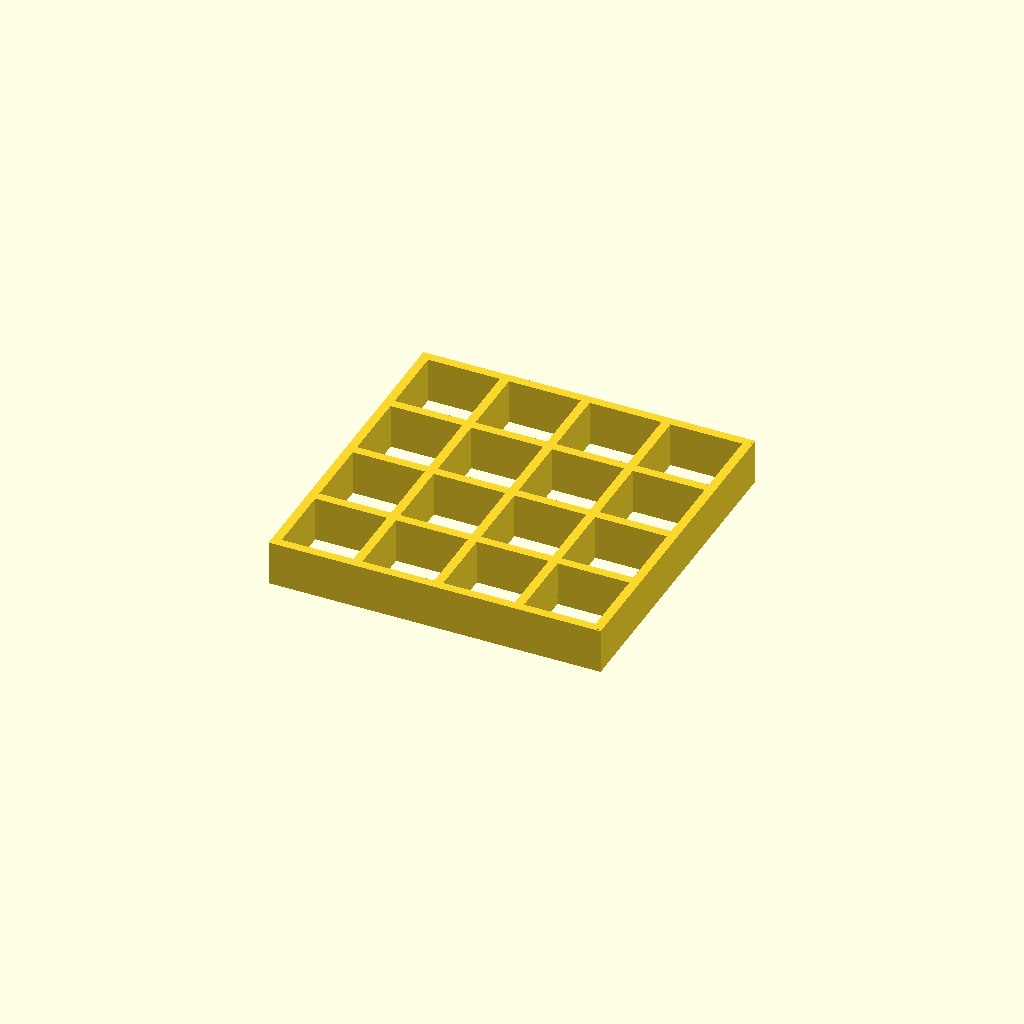
Cell 1 — every parameter at its default value.
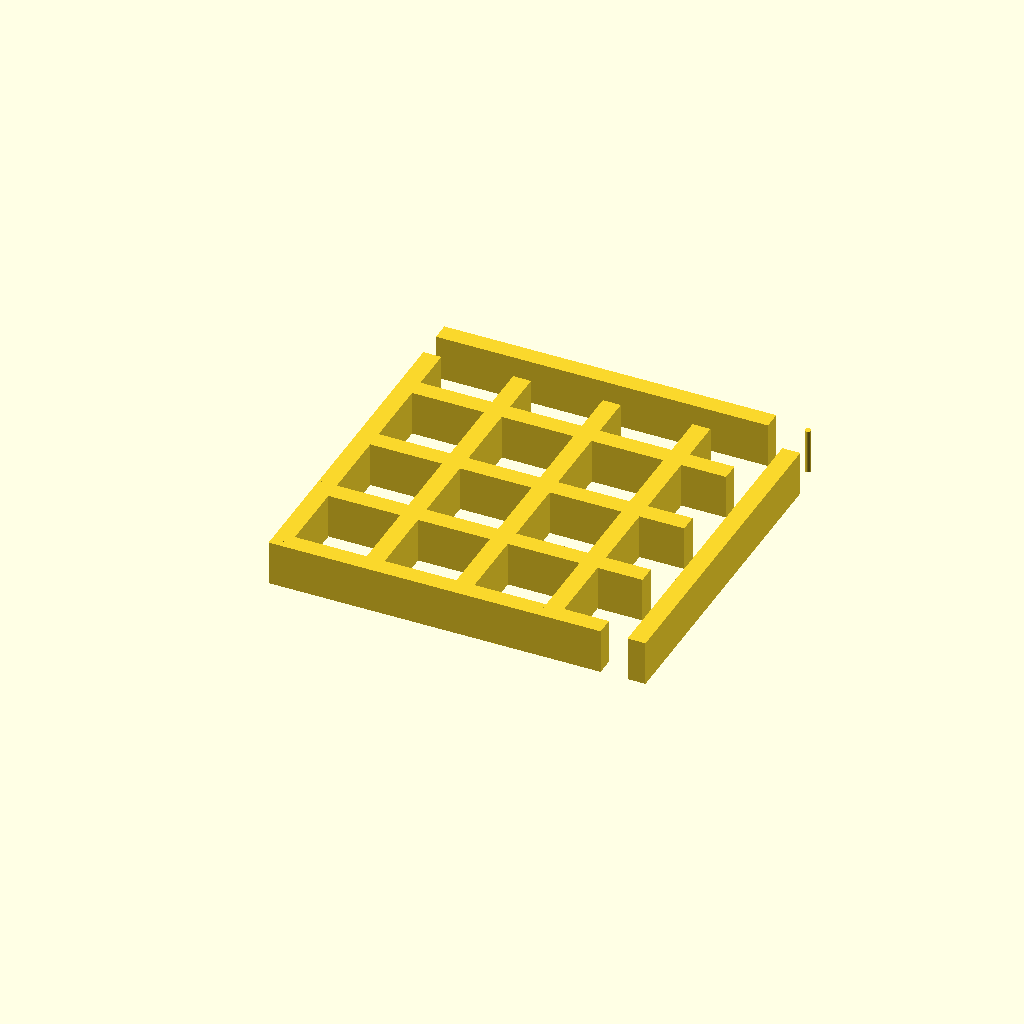
Cell 2 — bar_t set to 20, the other parameters unchanged.
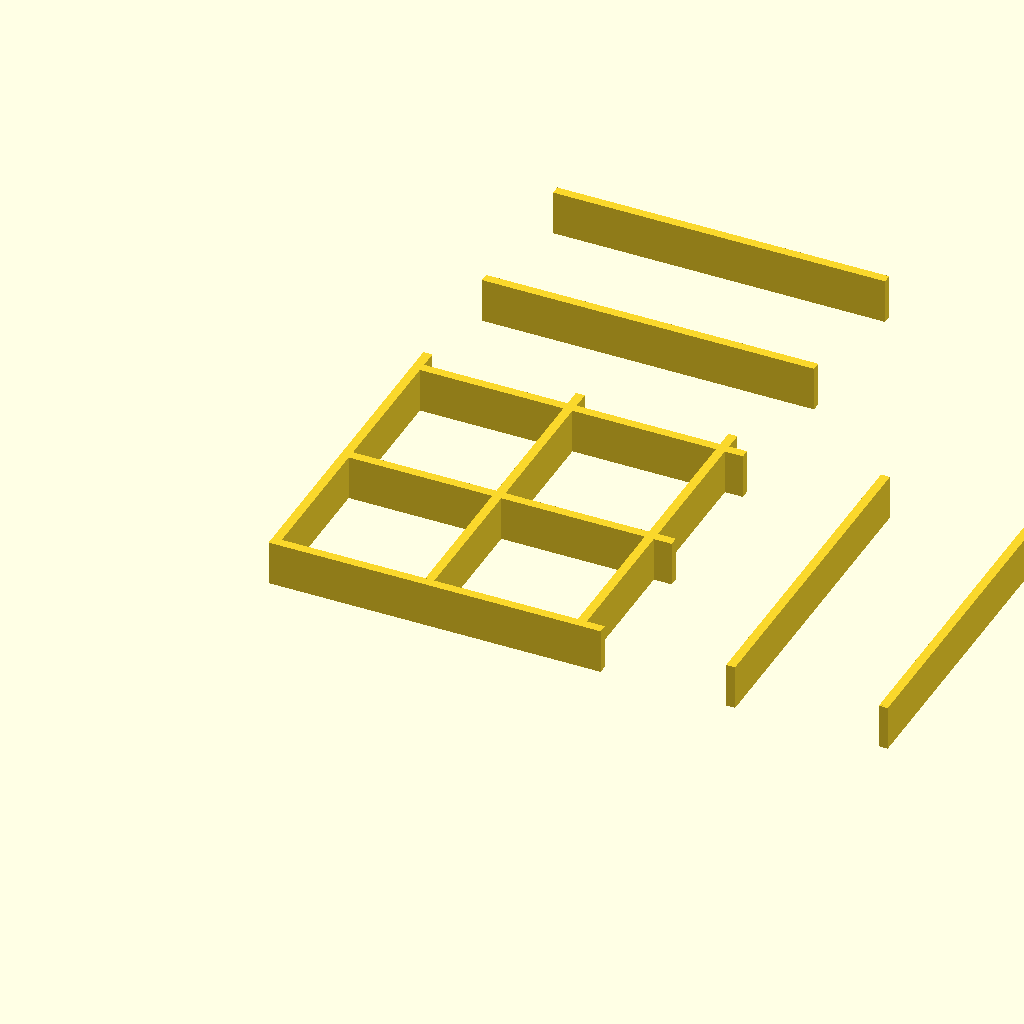
Cell 3 — gap_xy set to 160, the other parameters unchanged.
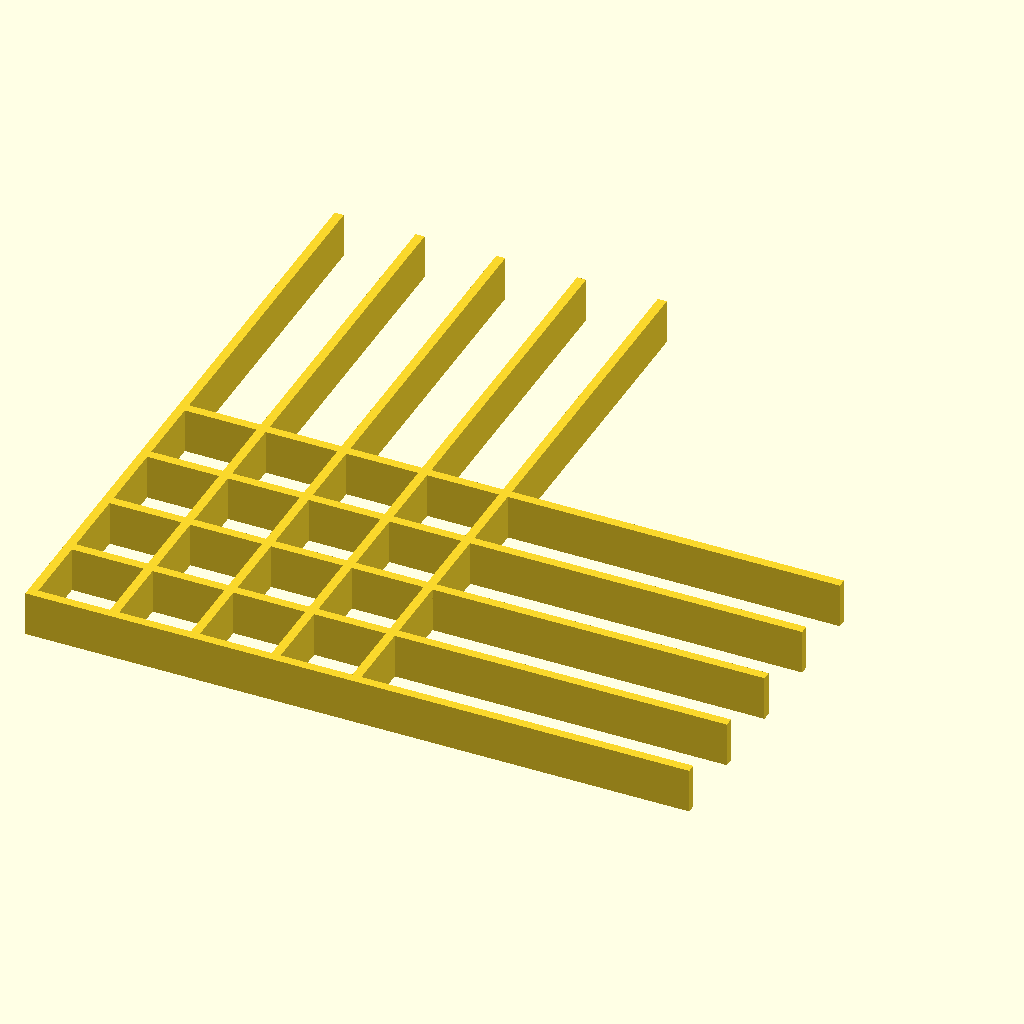
Cell 4: the same model with cage_ext_xy = 740.
All cells are drawn from one camera (rotation 55°, 0°, 25°, orthographic, colour scheme Cornfield), so only the parameter changes between them.
OpenSCAD source file results/29_5_gemini-2.5-flash-Reasoning-Tools.scad:
// Part Name: Cage_Layer_5_H50mm
// This part represents a horizontal slice of the cage.
// It is designed to be 3D printed on its base.

// Parameters for the cage
bar_t = 10;
gap_xy = 80;
hole_d = 7;
cage_ext_xy = 370;

// Calculate bar center positions relative to the overall cage center
bar_centers_xy = [for (j = [0:4]) (-cage_ext_xy/2 + bar_t/2 + j * (bar_t + gap_xy))];

// Module to generate a single layer segment
module cage_layer_segment(height) {
    // Offset for printing on z=0 plane. The module itself is centered on XY=0, so this Z offset moves its base to Z=0.
    translate([0, 0, height/2]) {
        union() {
            // Horizontal bars (along X)
            for (y_center = bar_centers_xy) {
                translate([0, y_center, 0])
                cube([cage_ext_xy, bar_t, height], center = true);
            }

            // Vertical bars (along Y)
            for (x_center = bar_centers_xy) {
                translate([x_center, 0, 0])
                cube([bar_t, cage_ext_xy, height], center = true);
            }

            // Subtract holes for M6 rods at the 4 corners
            corner_offsets_xy = [bar_centers_xy[0], bar_centers_xy[4]];

            for (x_offset = corner_offsets_xy) {
                for (y_offset = corner_offsets_xy) {
                    // Hole through the center of the corner bar
                    translate([x_offset, y_offset, 0])
                    cylinder(h = height + 0.1, d = hole_d, center = true, $fn=32); // +0.1 for clean cut
                }
            }
        }
    }
}

// Render the segment
cage_layer_segment(50);
Parameter table extracted from the source (name, type, default, range or options):
bar_t: number, default 10
gap_xy: number, default 80
hole_d: number, default 7
cage_ext_xy: number, default 370
